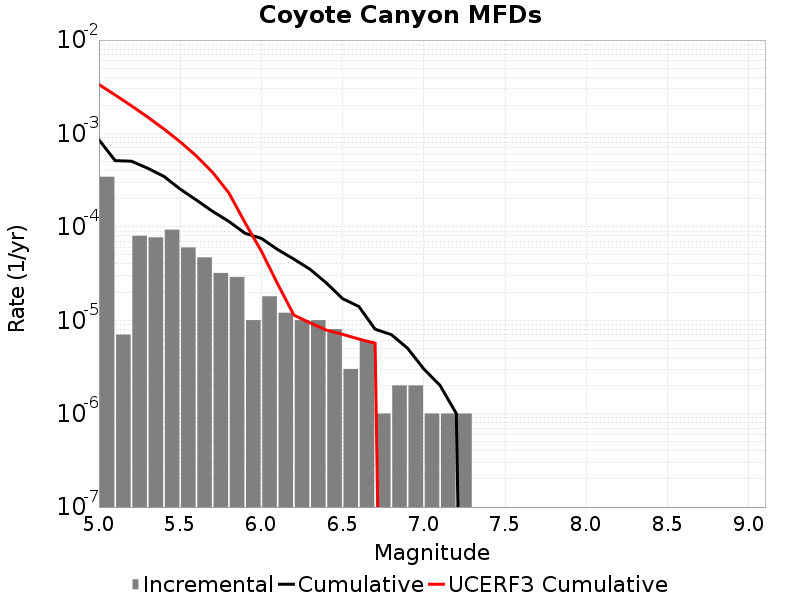

The table this chart was drawn from, first rows:
Magnitude, Incremental Rate, Cumulative Rate, UCERF3 Cumulative Rate
5.05, 3.440318E-4, 8.55566E-4, 0.003342
5.15, 7.0210576E-6, 5.1153416E-4, 0.002582
5.25, 8.024066E-5, 5.0451315E-4, 0.001978
5.35, 7.7231634E-5, 4.2427247E-4, 0.001498
5.45, 9.327976E-5, 3.4704086E-4, 0.001117
5.55, 6.0180493E-5, 2.5376107E-4, 8.13977E-4
5.65, 4.7141388E-5, 1.9358059E-4, 5.735286E-4
5.75, 3.2096264E-5, 1.464392E-4, 3.8253365E-4
5.85, 2.9087238E-5, 1.1434294E-4, 2.3082097E-4
5.95, 1.0030082E-5, 8.52557E-5, 1.10311295E-4
6.05, 1.8054148E-5, 7.522562E-5, 5.493544E-5
6.15, 1.2036098E-5, 5.717147E-5, 2.4520865E-5
6.25, 1.0030082E-5, 4.513537E-5, 1.1354965E-5
6.35, 1.0030082E-5, 3.5105288E-5, 9.369475E-6
6.45, 8.024066E-6, 2.5075205E-5, 7.841767E-6
6.55, 3.0090246E-6, 1.705114E-5, 7.069284E-6
6.65, 6.018049E-6, 1.4042115E-5, 6.294362E-6
6.75, 1.0030083E-6, 8.024066E-6, 5.6723047E-6
6.85, 2.0060165E-6, 7.0210576E-6, 0.0
6.95, 2.0060165E-6, 5.015041E-6, 0.0
7.05, 1.0030083E-6, 3.0090246E-6, 0.0
7.15, 1.0030083E-6, 2.0060165E-6, 0.0
7.25, 1.0030083E-6, 1.0030083E-6, 0.0
7.35, 0.0, 0.0, 0.0
7.45, 0.0, 0.0, 0.0
7.55, 0.0, 0.0, 0.0
7.65, 0.0, 0.0, 0.0
7.75, 0.0, 0.0, 0.0
7.85, 0.0, 0.0, 0.0
7.95, 0.0, 0.0, 0.0
8.05, 0.0, 0.0, 0.0
8.15, 0.0, 0.0, 0.0
8.25, 0.0, 0.0, 0.0
8.35, 0.0, 0.0, 0.0
8.45, 0.0, 0.0, 0.0
8.55, 0.0, 0.0, 0.0
8.65, 0.0, 0.0, 0.0
8.75, 0.0, 0.0, 0.0
8.85, 0.0, 0.0, 0.0
8.95, 0.0, 0.0, 0.0
9.05, 0.0, 0.0, 0.0
